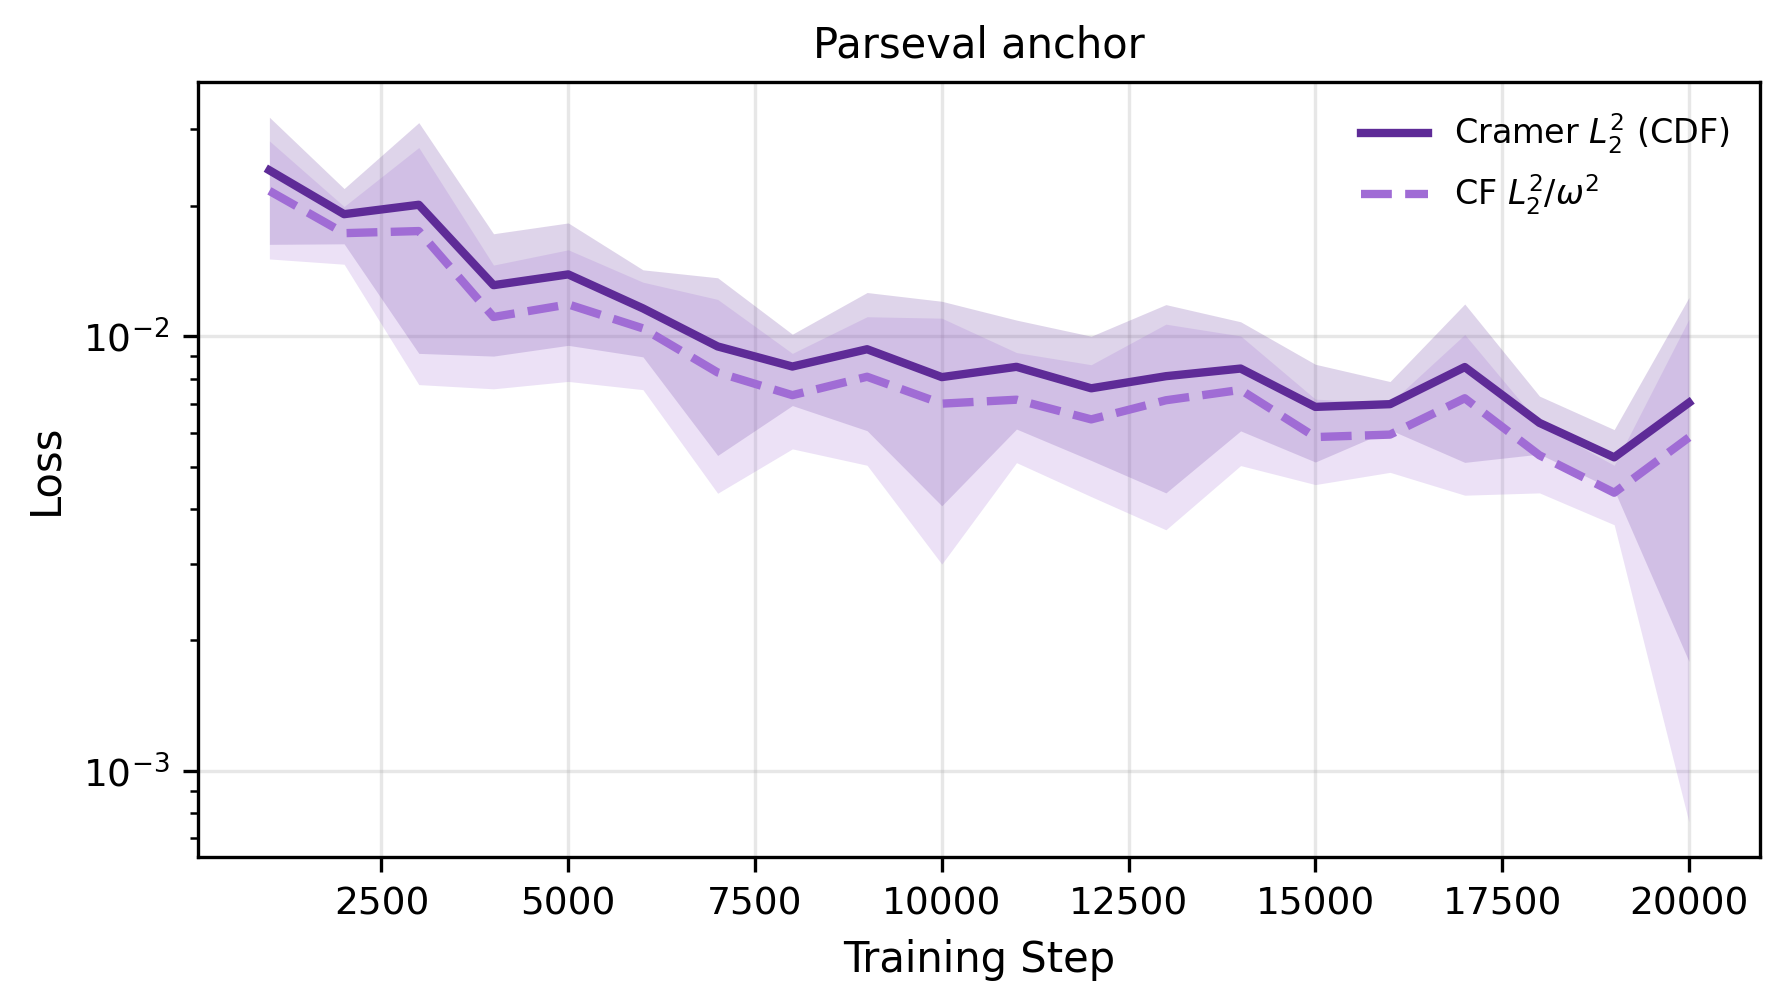

Values plotted in this chart, from the file beside it:
step, cramer_l2_dirac, cf_l2_w_dirac, cramer_l2_dirac_ci95, cf_l2_w_dirac_ci95
1000, 0.02411, 0.02162, 0.007822, 0.006545
2000, 0.01911, 0.01728, 0.002776, 0.002621
3000, 0.02008, 0.01747, 0.01094, 0.009725
4000, 0.01312, 0.01108, 0.004108, 0.003507
5000, 0.01389, 0.01185, 0.004351, 0.003971
6000, 0.0116, 0.01044, 0.002628, 0.002893
7000, 0.009483, 0.008261, 0.00416, 0.003904
8000, 0.008526, 0.007326, 0.001592, 0.001814
9000, 0.009344, 0.008076, 0.003274, 0.003023
10000, 0.008061, 0.007004, 0.003984, 0.004009
11000, 0.008512, 0.007152, 0.002391, 0.002028
12000, 0.007597, 0.006444, 0.002413, 0.002164
13000, 0.0081, 0.007131, 0.003735, 0.00354
14000, 0.008434, 0.007535, 0.002372, 0.002489
15000, 0.006885, 0.005868, 0.001743, 0.001306
16000, 0.006985, 0.005945, 0.0008891, 0.001077
17000, 0.008502, 0.007207, 0.003371, 0.002894
18000, 0.006325, 0.005327, 0.0009639, 0.0009614
19000, 0.00527, 0.004369, 0.0008341, 0.0006816
20000, 0.007038, 0.005856, 0.005249, 0.005092
